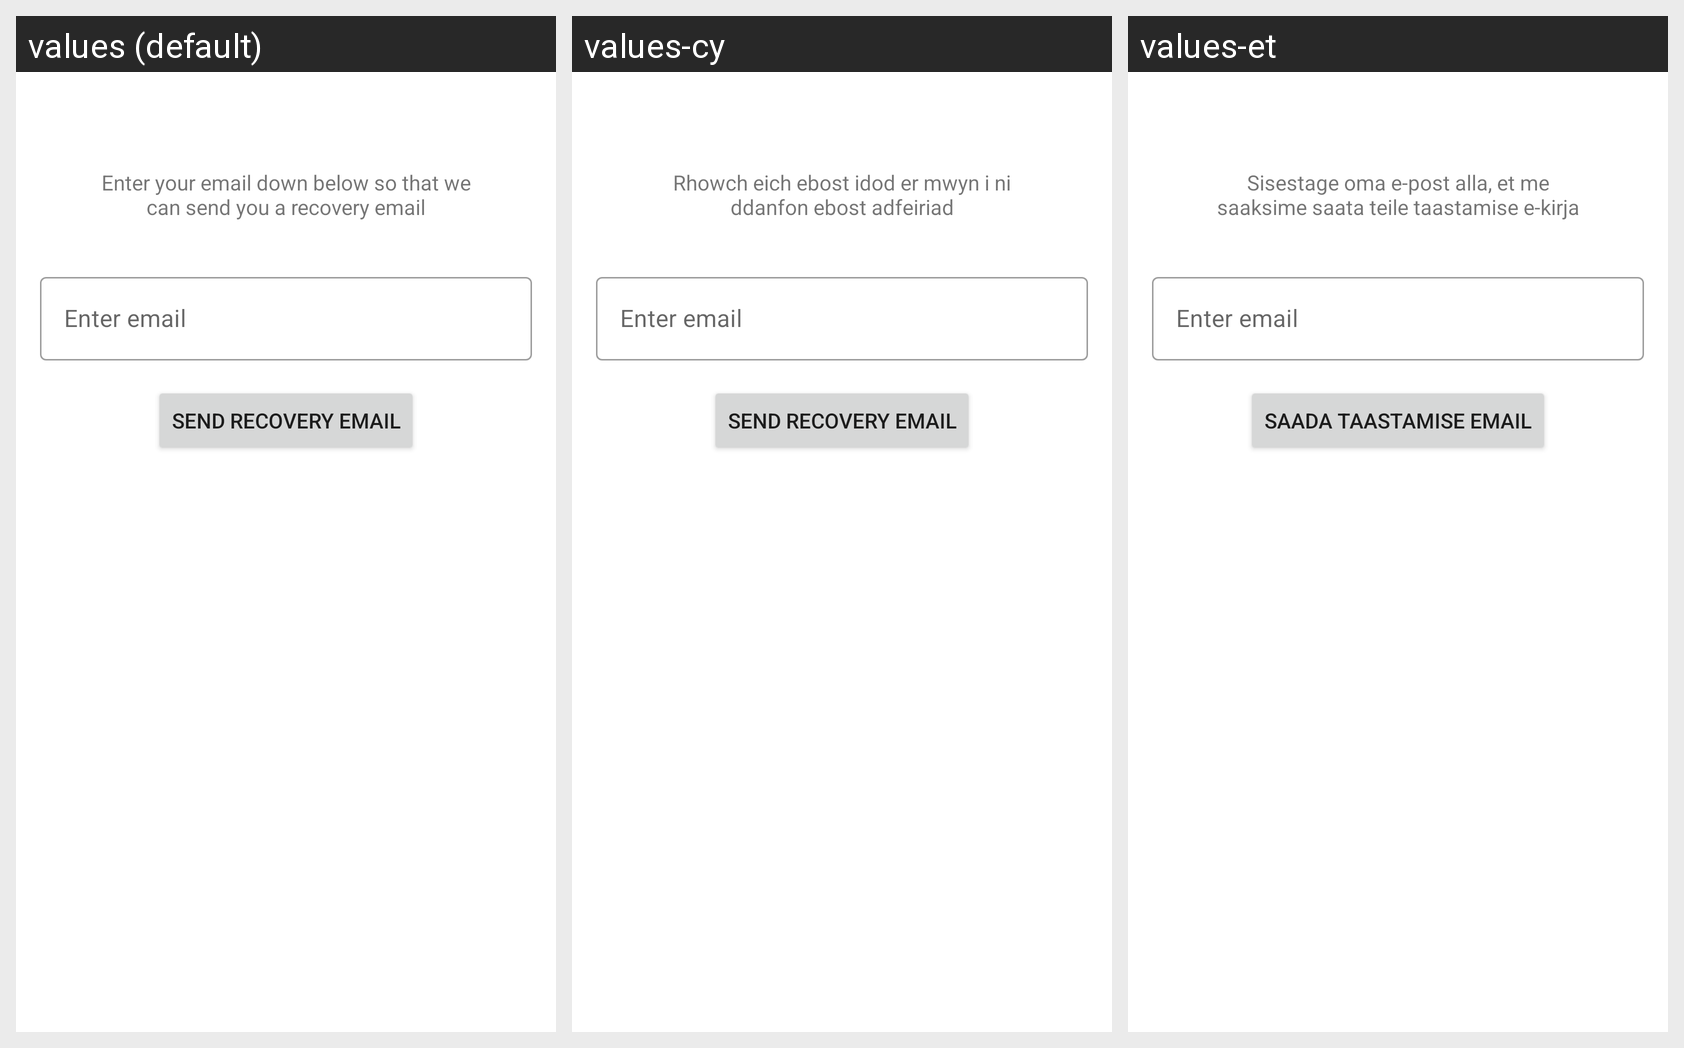

Locale-by-locale string values for the Android screen shown in this grid:
Android screen res/layout/fragment_recovery.xml rendered under 3 locales, left to right: values (default), values-cy, values-et. Device: Nexus 5 (rendered at 1080×1920; each locale shown at half size, 540×960, under a caption strip naming it); theme Theme.FoodDiary.NoActionBar.
Strings drawn on this screen, with the default value and each locale's value (text and hints the layout hard-codes, and strings that could not be matched under every locale, appear in the picture but are not listed):

recovery_text
  values: Enter your email down below so that we can send you a recovery email
  values-cy: Rhowch eich ebost idod er mwyn i ni ddanfon ebost adfeiriad
  values-et: Sisestage oma e-post alla, et me saaksime saata teile taastamise e-kirja

send_recovery
  values: Send recovery email
  values-cy: Send recovery email
  values-et: Saada taastamise email
